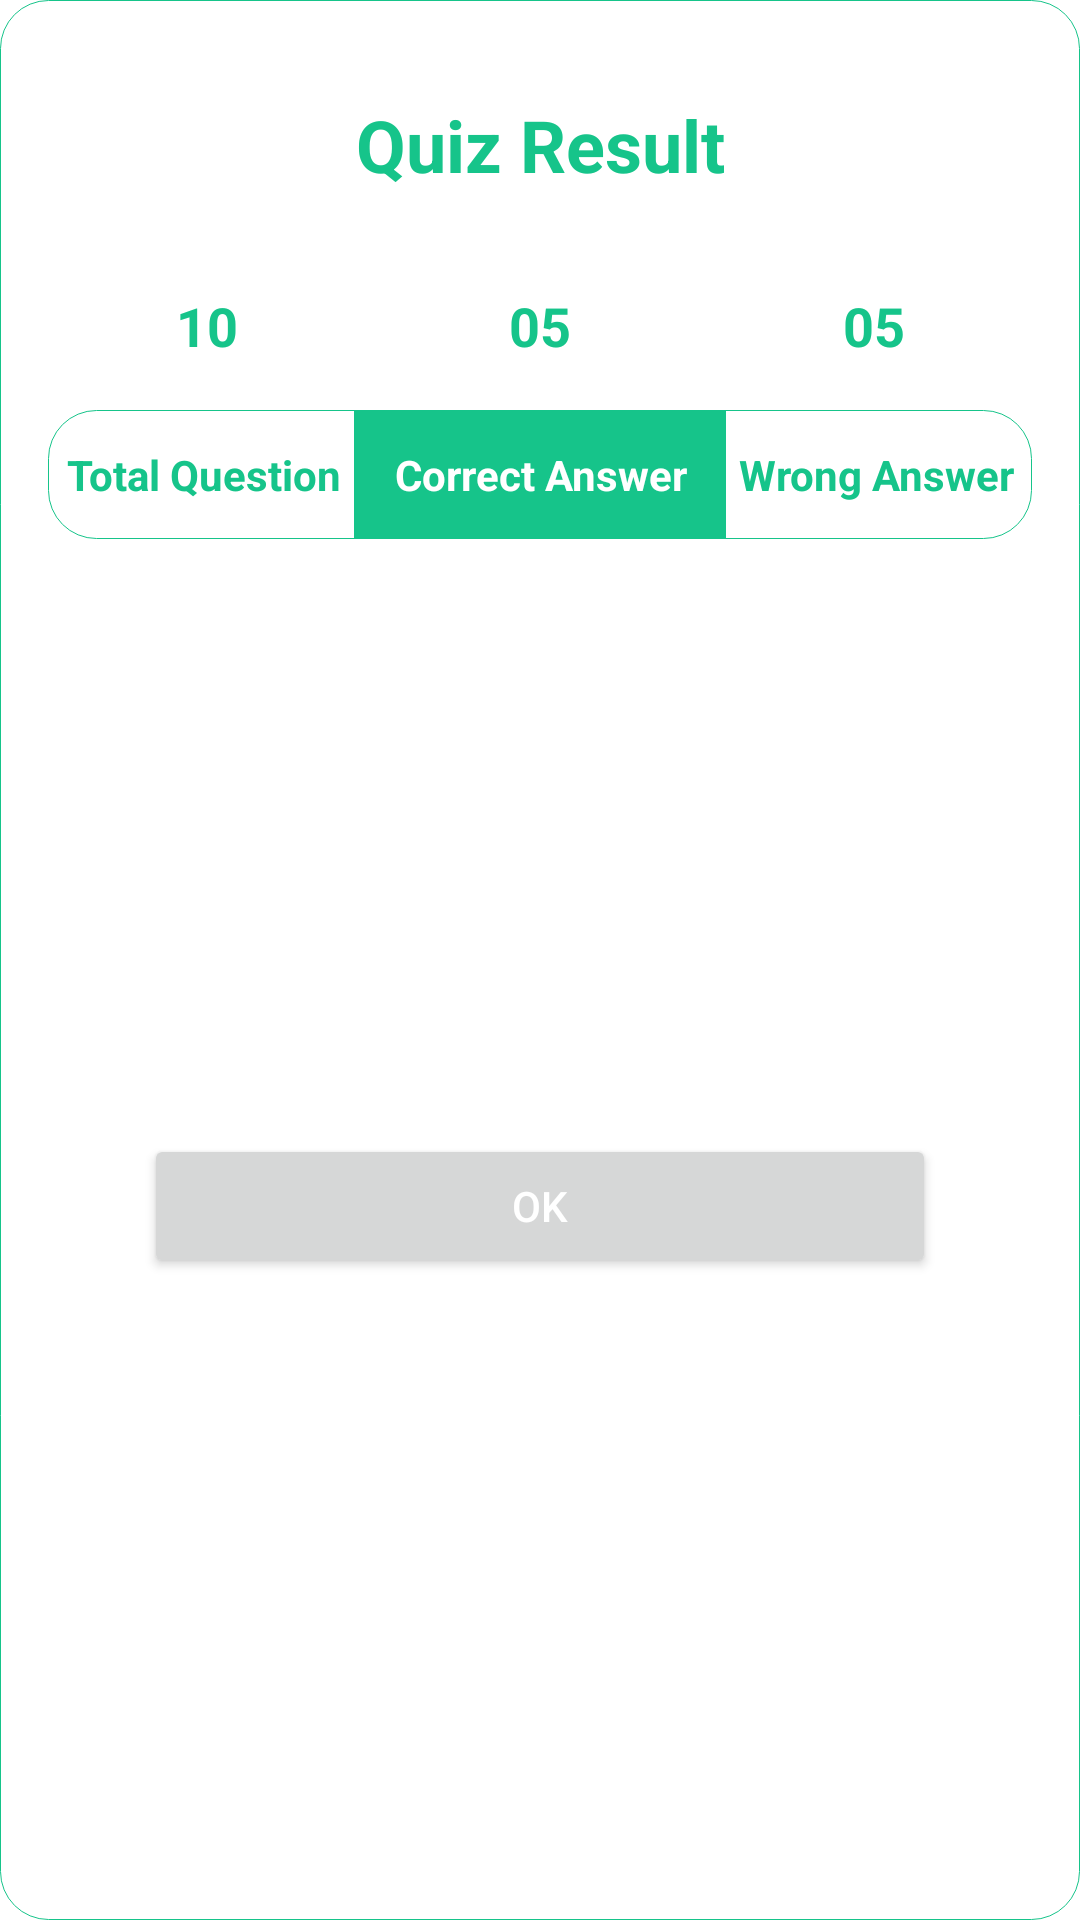

The Android layout XML behind this screen, and the referenced resources:
<!-- AndroidManifest.xml: application theme TransparentStatus -->
<!-- res/layout/game_finish_dialog.xml -->
<?xml version="1.0" encoding="utf-8"?>
<androidx.constraintlayout.widget.ConstraintLayout xmlns:android="http://schemas.android.com/apk/res/android"
    xmlns:app="http://schemas.android.com/apk/res-auto"
    android:layout_width="match_parent"
    android:layout_height="wrap_content"
    android:background="@drawable/bg_card_curved">

    <TextView
        android:id="@+id/textView35"
        android:layout_width="wrap_content"
        android:layout_height="wrap_content"
        android:layout_marginStart="24dp"
        android:layout_marginTop="32dp"
        android:layout_marginEnd="24dp"
        android:text="Quiz Result"
        android:textColor="@color/greenM"
        android:textSize="24sp"
        android:textStyle="bold"
        app:layout_constraintEnd_toEndOf="parent"
        app:layout_constraintStart_toStartOf="parent"
        app:layout_constraintTop_toTopOf="parent" />

    <androidx.constraintlayout.widget.ConstraintLayout
        android:id="@+id/constraintLayout"
        android:layout_width="match_parent"
        android:layout_height="wrap_content"
        android:layout_marginStart="16dp"
        android:layout_marginTop="16dp"
        android:layout_marginEnd="16dp"
        android:background="@drawable/bg_card_curved"
        app:layout_constraintEnd_toEndOf="parent"
        app:layout_constraintStart_toStartOf="parent"
        app:layout_constraintTop_toBottomOf="@+id/totalq">

        <ImageView
            android:id="@+id/imageView6"
            android:layout_width="0dp"
            android:layout_height="0dp"
            android:background="?attr/colorPrimary"
            app:layout_constraintBottom_toBottomOf="parent"
            app:layout_constraintEnd_toStartOf="@+id/textView14"
            app:layout_constraintStart_toEndOf="@+id/textView11"
            app:layout_constraintTop_toTopOf="parent" />

        <TextView
            android:id="@+id/textView15"
            android:layout_width="0dp"
            android:layout_height="wrap_content"
            android:layout_gravity="center"
            android:layout_marginStart="4dp"
            android:layout_marginEnd="4dp"
            android:gravity="center"
            android:paddingTop="12dp"
            android:paddingBottom="12dp"
            android:text="Correct Answer"
            android:textColor="@color/white"
            android:textStyle="bold"
            app:layout_constraintBottom_toBottomOf="parent"
            app:layout_constraintEnd_toStartOf="@+id/textView14"
            app:layout_constraintStart_toEndOf="@+id/textView11"
            app:layout_constraintTop_toTopOf="parent"
            app:layout_constraintVertical_bias="0.0" />

        <TextView
            android:id="@+id/textView11"
            android:layout_width="0dp"
            android:layout_height="wrap_content"
            android:layout_gravity="start|center_vertical"
            android:layout_marginStart="2dp"
            android:layout_marginEnd="8dp"
            android:gravity="center"
            android:paddingTop="12dp"
            android:paddingBottom="12dp"
            android:text="Total Question"
            android:textColor="?attr/colorPrimary"
            android:textStyle="bold"
            app:layout_constraintBottom_toBottomOf="parent"
            app:layout_constraintEnd_toStartOf="@+id/textView15"
            app:layout_constraintStart_toStartOf="parent"
            app:layout_constraintTop_toTopOf="parent"
            app:layout_constraintVertical_bias="0.0" />

        <TextView
            android:id="@+id/textView14"
            android:layout_width="0dp"
            android:layout_height="wrap_content"
            android:layout_gravity="center_vertical|end"
            android:layout_marginStart="8dp"
            android:layout_marginEnd="2dp"
            android:gravity="center"
            android:paddingTop="12dp"
            android:paddingBottom="12dp"
            android:text="Wrong Answer"
            android:textColor="?attr/colorPrimary"
            android:textStyle="bold"
            app:layout_constraintBottom_toBottomOf="parent"
            app:layout_constraintEnd_toEndOf="parent"
            app:layout_constraintStart_toEndOf="@+id/textView15"
            app:layout_constraintTop_toTopOf="parent"
            app:layout_constraintVertical_bias="0.0" />
    </androidx.constraintlayout.widget.ConstraintLayout>

    <Button
        android:id="@+id/finishgamebtn"
        android:layout_width="0dp"
        android:layout_height="wrap_content"
        android:layout_marginStart="48dp"
        android:layout_marginTop="16dp"
        android:layout_marginEnd="48dp"
        android:layout_marginBottom="32dp"
        android:text="OK"
        android:textColor="@color/white"
        app:layout_constraintBottom_toBottomOf="parent"
        app:layout_constraintEnd_toEndOf="parent"
        app:layout_constraintStart_toStartOf="parent"
        app:layout_constraintTop_toBottomOf="@+id/constraintLayout" />

    <TextView
        android:id="@+id/correctq"
        android:layout_width="wrap_content"
        android:layout_height="wrap_content"
        android:text="05"
        android:textColor="@color/greenM"
        android:textSize="18sp"
        android:textStyle="bold"
        app:layout_constraintEnd_toStartOf="@+id/wrongq"
        app:layout_constraintStart_toEndOf="@+id/totalq"
        app:layout_constraintTop_toTopOf="@+id/totalq" />

    <TextView
        android:id="@+id/wrongq"
        android:layout_width="wrap_content"
        android:layout_height="wrap_content"
        android:layout_marginStart="48dp"
        android:text="05"
        android:textColor="@color/greenM"
        android:textSize="18sp"
        android:textStyle="bold"
        app:layout_constraintEnd_toEndOf="@+id/constraintLayout"
        app:layout_constraintStart_toEndOf="@+id/correctq"
        app:layout_constraintTop_toTopOf="@+id/totalq" />

    <TextView
        android:id="@+id/totalq"
        android:layout_width="wrap_content"
        android:layout_height="wrap_content"
        android:layout_marginTop="32dp"
        android:layout_marginEnd="48dp"
        android:text="10"
        android:textColor="@color/greenM"
        android:textSize="18sp"
        android:textStyle="bold"
        app:layout_constraintEnd_toStartOf="@+id/correctq"
        app:layout_constraintStart_toStartOf="@+id/constraintLayout"
        app:layout_constraintTop_toBottomOf="@+id/textView35" />

</androidx.constraintlayout.widget.ConstraintLayout>
<!-- resources referenced by this layout -->
<resources>
  <color name="greenM">#16c48A</color>
  <color name="white">#FFFFFFFF</color>
  <!-- drawable bg_card_curved (drawable) -->
  <?xml version="1.0" encoding="utf-8"?>
  <shape xmlns:android="http://schemas.android.com/apk/res/android"
      android:shape="rectangle">
      <solid android:color="@color/white" />
      <corners android:radius="16dp" />
      <stroke
          android:width="0.3dp"
          android:color="?attr/colorPrimary" />
  </shape>
  <style name="TransparentStatus" parent="Theme.EarnFast">
          <item name="android:statusBarColor">@color/transparent</item>
      </style>
  <style name="Theme.EarnFast" parent="Theme.MaterialComponents.DayNight.NoActionBar">
          
          <item name="colorPrimary">@color/greenM</item>
          <item name="colorPrimaryVariant">@color/greenLight</item>
          <item name="colorOnPrimary">@color/white</item>
          
          <item name="colorSecondary">@color/yellowDark</item>
          <item name="colorSecondaryVariant">@color/yellowM</item>
          <item name="colorOnSecondary">@color/black</item>
          <item name="colorAccent">@color/blue_green</item>
          <item name="android:textColor">@color/black</item>
  
  
          
          <item name="android:statusBarColor" tools:targetApi="l">?attr/colorPrimary</item>
          
      </style>
  <color name="transparent">#00000000</color>
  <color name="greenLight">#85C1AD</color>
  <color name="yellowDark">#ffb000</color>
  <color name="yellowM">#ffd914</color>
  <color name="black">#FF000000</color>
  <color name="blue_green">#009688</color>
</resources>
